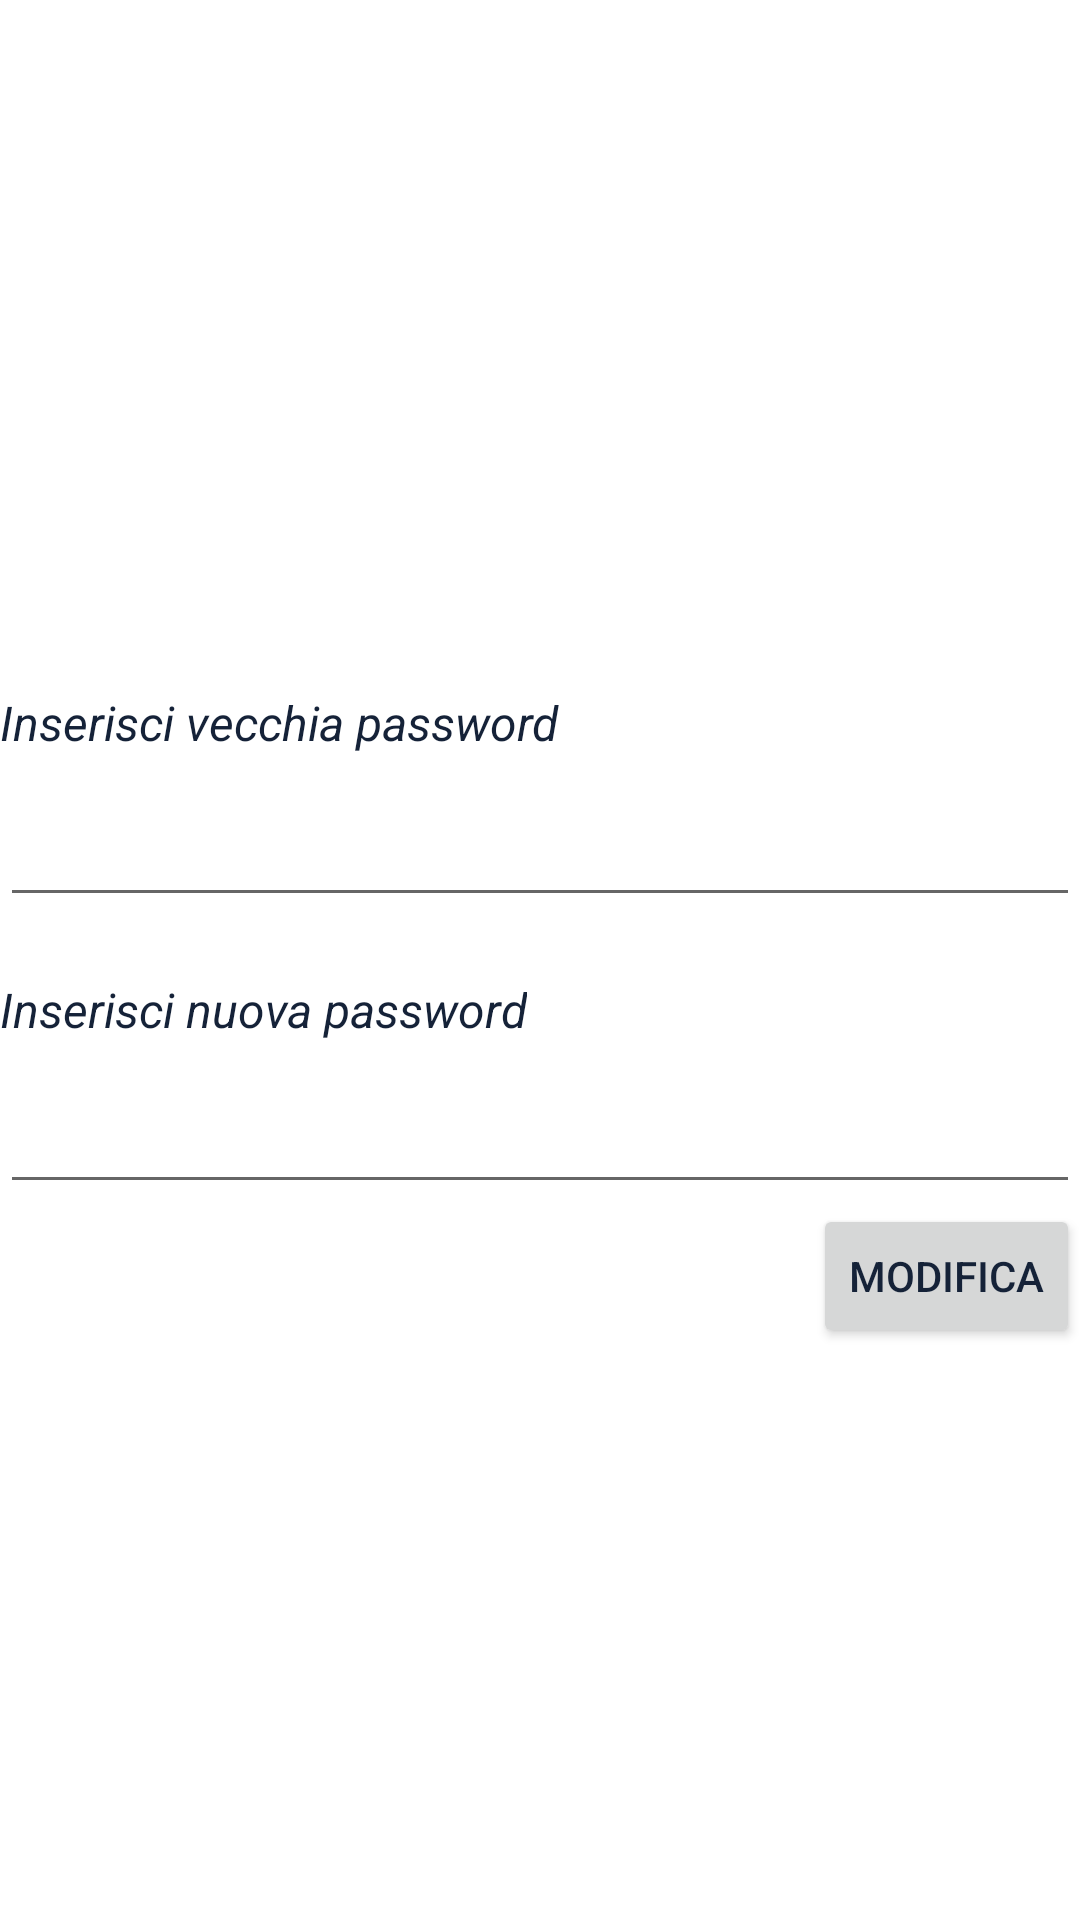

Produce the Android XML layout that renders to this screen, including the resource entries it uses.
<!-- AndroidManifest.xml: application theme Theme.Footballteam.Standard -->
<!-- res/layout/fragment_change_pw.xml -->
<?xml version="1.0" encoding="utf-8"?>
<LinearLayout
    android:layout_width="wrap_content"
    android:layout_height="wrap_content"
    xmlns:android="http://schemas.android.com/apk/res/android"
    android:orientation="vertical"
    android:layout_gravity="center_horizontal">

    <TextView
        android:layout_width="wrap_content"
        android:layout_height="wrap_content"
        android:text="Inserisci vecchia password"
        android:layout_marginTop="230dp"
        android:textStyle="italic"
        android:textSize="16sp">
    </TextView>

    <EditText
        android:id="@+id/editTextTextPassword2"
        android:layout_width="match_parent"
        android:layout_height="wrap_content"
        android:ems="10"
        android:textSize="20sp"
        android:layout_marginTop="10dp"
        android:inputType="textPassword" />

    <TextView
        android:layout_width="wrap_content"
        android:layout_height="wrap_content"
        android:text="Inserisci nuova password"
        android:layout_marginTop="20dp"
        android:textStyle="italic"
        android:textSize="16sp">
    </TextView>

    <EditText
        android:id="@+id/newPw"
        android:layout_width="match_parent"
        android:layout_height="wrap_content"
        android:ems="10"
        android:textSize="20sp"
        android:layout_marginTop="10dp"
        android:inputType="textPassword" />

    <Button
        android:layout_width="wrap_content"
        android:layout_height="wrap_content"
        android:text="@string/modifica"
        android:layout_gravity="right">
    </Button>


</LinearLayout>
<!-- resources referenced by this layout -->
<resources>
  <string name="modifica">modifica</string>
  <style name="Theme.Footballteam.Standard" parent="Theme.MaterialComponents.DayNight.NoActionBar">
          
          <item name="colorPrimary">@color/d_yellow</item>
          <item name="colorPrimaryVariant">@color/golden_yellow</item>
          <item name="colorOnPrimary">@color/dark_blu</item>
          
          <item name="colorSecondary">@color/orange</item>
          <item name="colorSecondaryVariant">@color/light_blu</item>
          <item name="colorOnSecondary">@color/white</item>
          
          <item name="android:statusBarColor" tools:targetApi="l">?attr/colorPrimaryVariant</item>
          
          <item name="android:drawablePadding">5dp</item>
          <item name="android:textColor"> @color/dark_blu</item>
          <item name="drawableTint">@color/orange</item>
      </style>
  <color name="d_yellow">#F6BE00</color>
  <color name="golden_yellow">#E6A519</color>
  <color name="dark_blu">#152238</color>color&gt;
  <color name="orange">#F9AA33</color>color&gt;
  <color name="light_blu">#4A6572</color>color&gt;
  <color name="white">#FFFFFFFF</color>
</resources>
